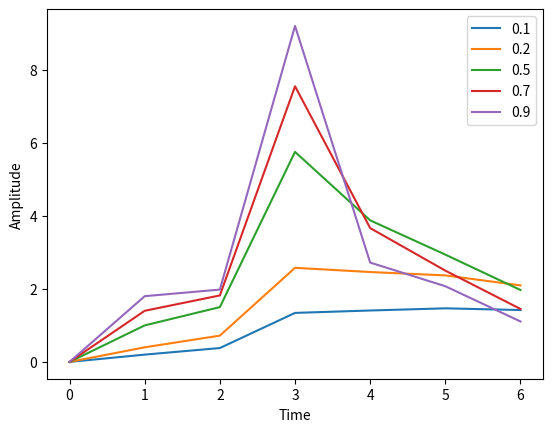

Write the Python code that produced this figure.
import numpy as np
import matplotlib.pyplot as plt
x = [1,2,2,10,2,2,1]
alpha = [0.1,0.2,0.5,0.7,0.9]

n = len(x)

y1 ={}
for a in alpha:
    y = np.zeros(n)
    for i in range(1,len(x)):
      y[i] = (1-a)*y[i-1]+(a*x[i])
    y1[a]=y

for i in alpha:
    plt.plot(range(n),y1[i],label=i)
    plt.legend()
    plt.xlabel("Time")
    plt.ylabel("Amplitude")
plt.show()